Run: headless pygame with SDL's dummy video driver; simulated clock (each Clock.tick advances the game by its frame time, no real sleeping); random seed 0; keys injected as events and as key.get_pressed() state; no mouse input; restart key C tapped at the start of phases 3 and 4.
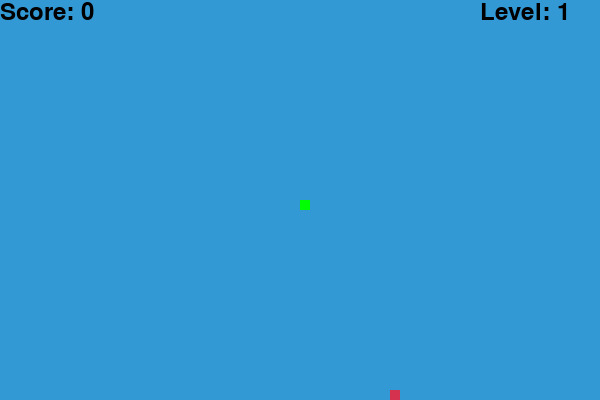
Frame 1 of 4 · flips 1–60 · no input
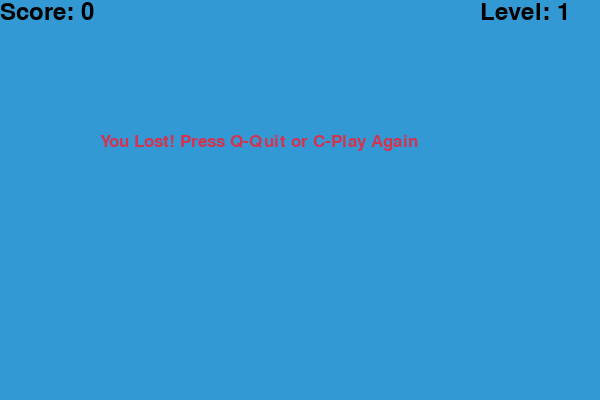
Frame 2 of 4 · flips 61–180 · tapped SPACE, RETURN · held RIGHT (→), D
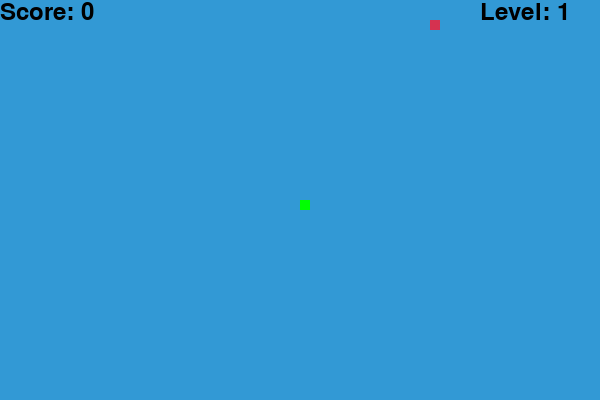
Frame 3 of 4 · flips 181–300 · tapped C · held DOWN (↓), S
Frame 4 of 4 · flips 301–420 · tapped C · held LEFT (←), A, UP (↑), W · screen same as frame 2, image omitted

The pygame program that drew these frames:

import pygame
import random

# Инициализация Pygame
pygame.init()

# Определение цветов
WHITE = (255, 255, 255)
BLACK = (0, 0, 0)
RED = (213, 50, 80)
GREEN = (0, 255, 0)
BLUE = (50, 153, 213)

# Установки экрана
WIDTH = 600
HEIGHT = 400
SCREEN = pygame.display.set_mode((WIDTH, HEIGHT))
pygame.display.set_caption("Snake Game")

# Шрифты
FONT_STYLE = pygame.font.SysFont("bahnschrift", 25)
SCORE_FONT = pygame.font.SysFont("comicsansms", 35)

# Размеры блока
BLOCK_SIZE = 10

# FPS контроллер
CLOCK = pygame.time.Clock()

# Начальная скорость
SNAKE_SPEED = 15


# Функция для отображения счета
def Your_score(score):
    value = SCORE_FONT.render(f"Score: {score}", True, BLACK)
    SCREEN.blit(value, [0, 0])


# Функция для отображения уровня
def Your_level(level):
    value = SCORE_FONT.render(f"Level: {level}", True, BLACK)
    SCREEN.blit(value, [WIDTH - 120, 0])


# Функция для отрисовки змеи
def our_snake(block, snake_list):
    for x in snake_list:
        pygame.draw.rect(SCREEN, GREEN, [x[0], x[1], block, block])


# Функция для отрисовки еды
def food_spawn():
    x = round(random.randrange(0, WIDTH - BLOCK_SIZE) / BLOCK_SIZE) * BLOCK_SIZE
    y = round(random.randrange(0, HEIGHT - BLOCK_SIZE) / BLOCK_SIZE) * BLOCK_SIZE
    return x, y


# Главная функция игры
def gameLoop():
    game_over = False
    game_close = False

    # Начальные параметры
    x1 = WIDTH / 2
    y1 = HEIGHT / 2
    x1_change = 0
    y1_change = 0

    snake_list = []
    length_of_snake = 1

    # Генерация начальной еды
    foodx, foody = food_spawn()

    score = 0
    level = 1

    global SNAKE_SPEED

    # Игровой цикл
    while not game_over:

        while game_close:
            SCREEN.fill(BLUE)
            message = FONT_STYLE.render("You Lost! Press Q-Quit or C-Play Again", True, RED)
            SCREEN.blit(message, [WIDTH / 6, HEIGHT / 3])
            Your_score(score)
            Your_level(level)
            pygame.display.update()

            for event in pygame.event.get():
                if event.type == pygame.KEYDOWN:
                    if event.key == pygame.K_q:
                        game_over = True
                        game_close = False
                    if event.key == pygame.K_c:
                        gameLoop()

        # Обработчик событий
        for event in pygame.event.get():
            if event.type == pygame.QUIT:
                game_over = True
            if event.type == pygame.KEYDOWN:
                if event.key == pygame.K_LEFT:
                    x1_change = -BLOCK_SIZE
                    y1_change = 0
                elif event.key == pygame.K_RIGHT:
                    x1_change = BLOCK_SIZE
                    y1_change = 0
                elif event.key == pygame.K_UP:
                    y1_change = -BLOCK_SIZE
                    x1_change = 0
                elif event.key == pygame.K_DOWN:
                    y1_change = BLOCK_SIZE
                    x1_change = 0

        # Проверка на выход за пределы экрана
        if x1 >= WIDTH or x1 < 0 or y1 >= HEIGHT or y1 < 0:
            game_close = True

        # Обновляем позицию змеи
        x1 += x1_change
        y1 += y1_change
        SCREEN.fill(BLUE)
        pygame.draw.rect(SCREEN, RED, [foodx, foody, BLOCK_SIZE, BLOCK_SIZE])

        snake_head = []
        snake_head.append(x1)
        snake_head.append(y1)
        snake_list.append(snake_head)

        if len(snake_list) > length_of_snake:
            del snake_list[0]

        for x in snake_list[:-1]:
            if x == snake_head:
                game_close = True

        our_snake(BLOCK_SIZE, snake_list)
        Your_score(score)
        Your_level(level)

        pygame.display.update()

        # Проверка на поедание еды
        if x1 == foodx and y1 == foody:
            foodx, foody = food_spawn()
            length_of_snake += 1
            score += 10

            # Увеличение уровня и скорости
            if score % 30 == 0:
                level += 1
                SNAKE_SPEED += 2

        # Контроль скорости игры
        CLOCK.tick(SNAKE_SPEED)

    pygame.quit()


# Запуск игры
gameLoop()
